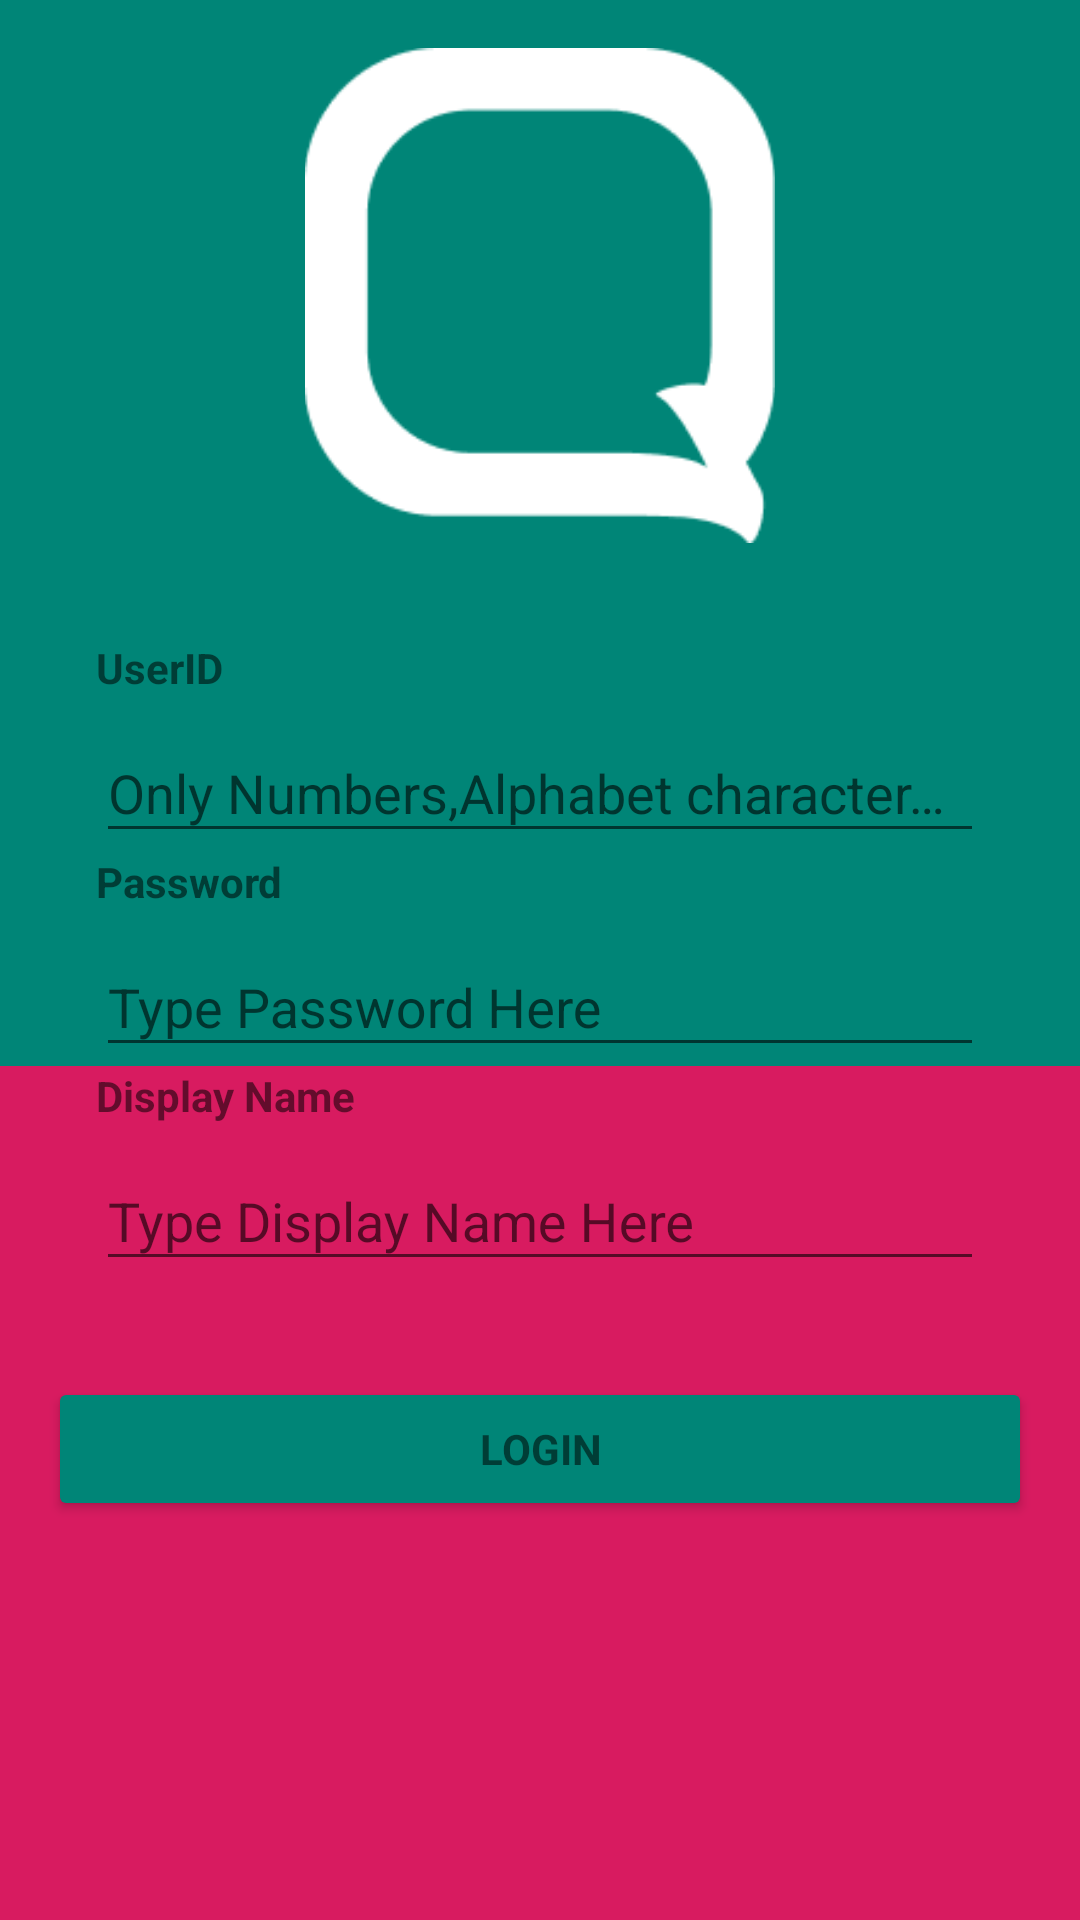

The Android layout XML behind this screen, and the referenced resources:
<!-- AndroidManifest.xml: application theme AppTheme -->
<!-- res/layout/activity_login.xml -->
<?xml version="1.0" encoding="utf-8"?>
<RelativeLayout xmlns:android="http://schemas.android.com/apk/res/android"
    xmlns:tools="http://schemas.android.com/tools"
    android:layout_width="match_parent"
    android:layout_height="match_parent"
    tools:context="com.qiscus.chat.sample.ui.login.LoginActivity">

    <LinearLayout
        android:orientation="vertical"
        android:layout_width="match_parent"
        android:layout_height="match_parent">
        <RelativeLayout
            android:layout_weight="5"
            android:layout_width="match_parent"
            android:layout_height="0dp">

            <View
                android:layout_width="match_parent"
                android:layout_height="match_parent"
                android:layout_weight="5"
                android:background="@color/colorPrimary"
                android:id="@+id/top_view"
                >
            </View>

        </RelativeLayout>


        <View
            android:layout_width="match_parent"
            android:layout_height="0dp"
            android:layout_weight="4"
            android:background="@color/colorAccent" />
    </LinearLayout>
    
    <ProgressBar
        android:id="@+id/login_progress"
        style="?android:attr/progressBarStyleLarge"
        android:layout_width="wrap_content"
        android:layout_height="wrap_content"
        android:layout_marginBottom="8dp"
        android:visibility="gone"
        android:layout_centerInParent="true"/>


        <ImageView
            android:layout_above="@id/login_form"
            android:layout_marginTop="16dp"
            android:layout_marginBottom="16dp"
            android:layout_centerHorizontal="true"
            android:layout_width="wrap_content"
            android:layout_height="wrap_content"
            android:src="@drawable/ic_logo_qiscus"/>
    <ScrollView
        android:id="@+id/login_form"
        android:layout_width="match_parent"
        android:layout_height="wrap_content"
        android:layout_centerInParent="true"
        android:layout_marginLeft="16dp"
        android:layout_marginRight="16dp"
        android:padding="16dp"
        android:background="@color/qiscus_white">


        <LinearLayout
            android:id="@+id/email_login_form"
            android:layout_width="match_parent"
            android:layout_height="wrap_content"
            android:orientation="vertical">

            <TextView
                android:layout_width="wrap_content"
                android:layout_height="wrap_content"
                android:text="UserID"
                android:textStyle="bold"/>
            <android.support.design.widget.TextInputLayout
                android:layout_width="match_parent"
                android:layout_height="wrap_content">

                <AutoCompleteTextView
                    android:id="@+id/email"
                    android:layout_width="match_parent"
                    android:layout_height="wrap_content"
                    android:hint="@string/prompt_email"
                    android:inputType="textEmailAddress"
                    android:maxLines="1"
                    android:digits="0123456789abcdefghijklmnopqrstuvwxyzABCDEFGHIJKLMNOPQRSTUVWXYZ.-_@"
                    android:singleLine="true" />

            </android.support.design.widget.TextInputLayout>

            <TextView
                android:layout_width="wrap_content"
                android:layout_height="wrap_content"
                android:text="Password"
                android:textStyle="bold"/>
            <android.support.design.widget.TextInputLayout
                android:layout_width="match_parent"
                android:layout_height="wrap_content">

                <EditText
                    android:id="@+id/password"
                    android:layout_width="match_parent"
                    android:layout_height="wrap_content"
                    android:hint="@string/prompt_password"
                    android:imeActionId="@+id/login"
                    android:imeActionLabel="@string/action_sign_in_short"
                    android:imeOptions="actionUnspecified"
                    android:inputType="textPassword"
                    android:maxLines="1"
                    android:singleLine="true" />

            </android.support.design.widget.TextInputLayout>

            <TextView
                android:layout_width="wrap_content"
                android:layout_height="wrap_content"
                android:text="Display Name"
                android:textStyle="bold"/>
            <android.support.design.widget.TextInputLayout
                android:layout_width="match_parent"
                android:layout_height="wrap_content">

                <EditText
                    android:id="@+id/display_name"
                    android:layout_width="match_parent"
                    android:layout_height="wrap_content"
                    android:hint="@string/prompt_displayname"
                    android:imeActionId="@+id/login"
                    android:imeActionLabel="@string/action_sign_in_short"
                    android:imeOptions="actionUnspecified"
                    android:maxLines="1"
                    android:singleLine="true" />

            </android.support.design.widget.TextInputLayout>


        </LinearLayout>

    </ScrollView>

    <Button
        android:layout_below="@id/login_form"
        android:id="@+id/login_button"
        style="?android:textAppearanceSmall"
        android:layout_width="match_parent"
        android:layout_height="wrap_content"
        android:layout_marginTop="16dp"
        android:text="@string/action_sign_in"
        android:textStyle="bold"
        android:textColor="@color/qiscus_white"
        android:backgroundTint="@color/colorPrimary"
        android:layout_marginLeft="16dp"
        android:layout_marginRight="16dp"
        />
</RelativeLayout>
<!-- resources referenced by this layout -->
<resources>
  <color name="colorAccent">#D81B60</color>
  <color name="colorPrimary">#008577</color>
  <!-- drawable ic_logo_qiscus: png bitmap (drawable, 2915 bytes) -->
  <string name="action_sign_in">LOGIN</string>
  <string name="action_sign_in_short">Sign in</string>
  <string name="prompt_displayname">Type Display Name Here</string>
  <string name="prompt_email">Only Numbers,Alphabet characters and .-_@</string>
  <string name="prompt_password">Type Password Here</string>
  <style name="AppTheme" parent="Theme.AppCompat.Light.DarkActionBar">
          
          <item name="colorPrimary">@color/colorPrimary</item>
          <item name="colorPrimaryDark">@color/colorPrimaryDark</item>
          <item name="colorAccent">@color/colorAccent</item>
      </style>
  <color name="colorPrimaryDark">#00574B</color>
</resources>
